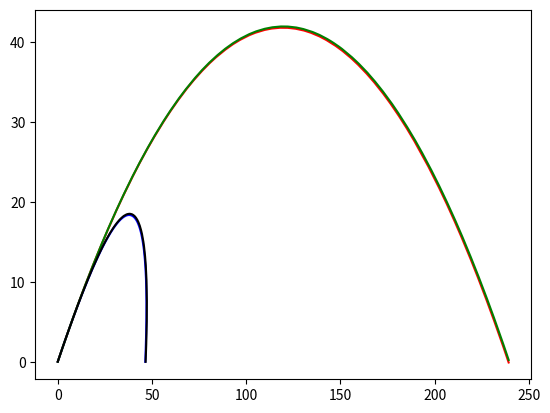

Recreate this plot in Python.
import math
import matplotlib.pyplot as plt
import numpy as np
#Gerak Peluru Tanpa memikirkan Hambatan Udata(D)

g=9.806
ax=0
ay=-g
m=0.15
v0=50
deg=35
D=0.0013
dt=0.01
pi=3.14

theta = deg*pi/180

#test waktu
T=2*v0*math.sin(theta)/(g)
N=T/dt
det=T/(N-1)
print(round(T,2))
print(round(N,2))
print(det)

vy = v0*math.sin(theta) #vy(1)
vx = v0*math.cos(theta) #konstant
print('vy',vy)
print('vx',vx)

numerik1x=[]
numerik1y=[]
numerik2x=[]
numerik2y=[]
analitik1x=[]
analitik1y=[]
analitik2x=[]
analitik2y=[]
#NUMERIK TANPA HAMBATAN UDARA
i=dt
x=0
y=0
numerik1x.append(x)
numerik1y.append(y)
vxt=vx
vyt=vy
while(i<=T):
    vxt=vxt+(ax*dt)
    vyt=vyt+(ay*dt)
    x=x+(vxt*dt)
    y=y+(vyt*dt)
    numerik1x.append(round(x,2))
    numerik1y.append(round(y,2))
    i=i+dt
print('total waktu numerik tanpa hambatan',i)
#ANALITIK PEMBVADING TANPA HAMBATAN UDARA
t=dt
x0=0
y0=0
analitik1x.append(x0)
analitik1y.append(y0)

while(t<=T):
    x=x0+(round(vx,2)*t)+(0.5*ax*(t**2)) #bisa rubah jadi x0*round(vx,2)*t
    y=y0+(round(vy,2)*t)+(0.5*ay*(t**2))
    
    analitik1x.append(round(x,2))
    analitik1y.append(round(y,2))
    t=t+dt
print('total waktu analitik tanpa hambatan',t)
#NUMERIK DENGAN HAMBATAN UDARA
g=9.806


i=dt
x=0
y=0

numerik2x.append(x)
numerik2y.append(y)
v = math.sqrt((vx**2)+(vy**2))
ax2 = -(D/m)*v*vx
ay2 = -g-(D/m)*v*vy
while (i<=T) :

    vy = vy + (ay2 * dt)
    vx = vx + (ax2 * dt)
    y = y + (vy * dt)
    x = x + (vx * dt)
    numerik2x.append(x)
    numerik2y.append(y)
    if(y<0):        #kenapa gak pake waktu jadi if(i>=5.89):
        break       #                                break
    else:           #Karena nanti pada detik ke 4.50 keatas y nya sudah minus sehingga 
        i=i+dt      #grafik tidak berakhir di y=0 jadi anggep ajah si peluru berhenti ditanah itu pada (y=0)
print('total waktu numerik hambatan',i)

#ANALITIK PEMBVADING DENGAN HAMBATAN UDARA
vy = v0*math.sin(theta) #vy(1)
vx = v0*math.cos(theta) #konstant
t=dt
x0=0
y0=0
analitik2x.append(x0)
analitik2y.append(y0)

while(t<=T):
    v = math.sqrt((vx**2)+(vy**2))
    ax = -(D/m)*v*vx
    ay = -g-(D/m)*v*vy
    x=x0+(round(vx,2)*t)+(0.5*ax*(t**2)) #bisa rubah jadi x0*round(vx,2)*t
    y=y0+(round(vy,2)*t)+(0.5*ay*(t**2))
    
    analitik2x.append(round(x,2))
    analitik2y.append(round(y,2))
    if(y<0):
        break
    else:
        t=t+dt
print('total waktu analitik hambatan',t)


plt.plot(numerik1x,numerik1y,'r')
plt.plot(numerik2x,numerik2y,'b')
plt.plot(analitik1x,analitik1y,'g')
plt.plot(analitik2x,analitik2y,'black')
plt.show()